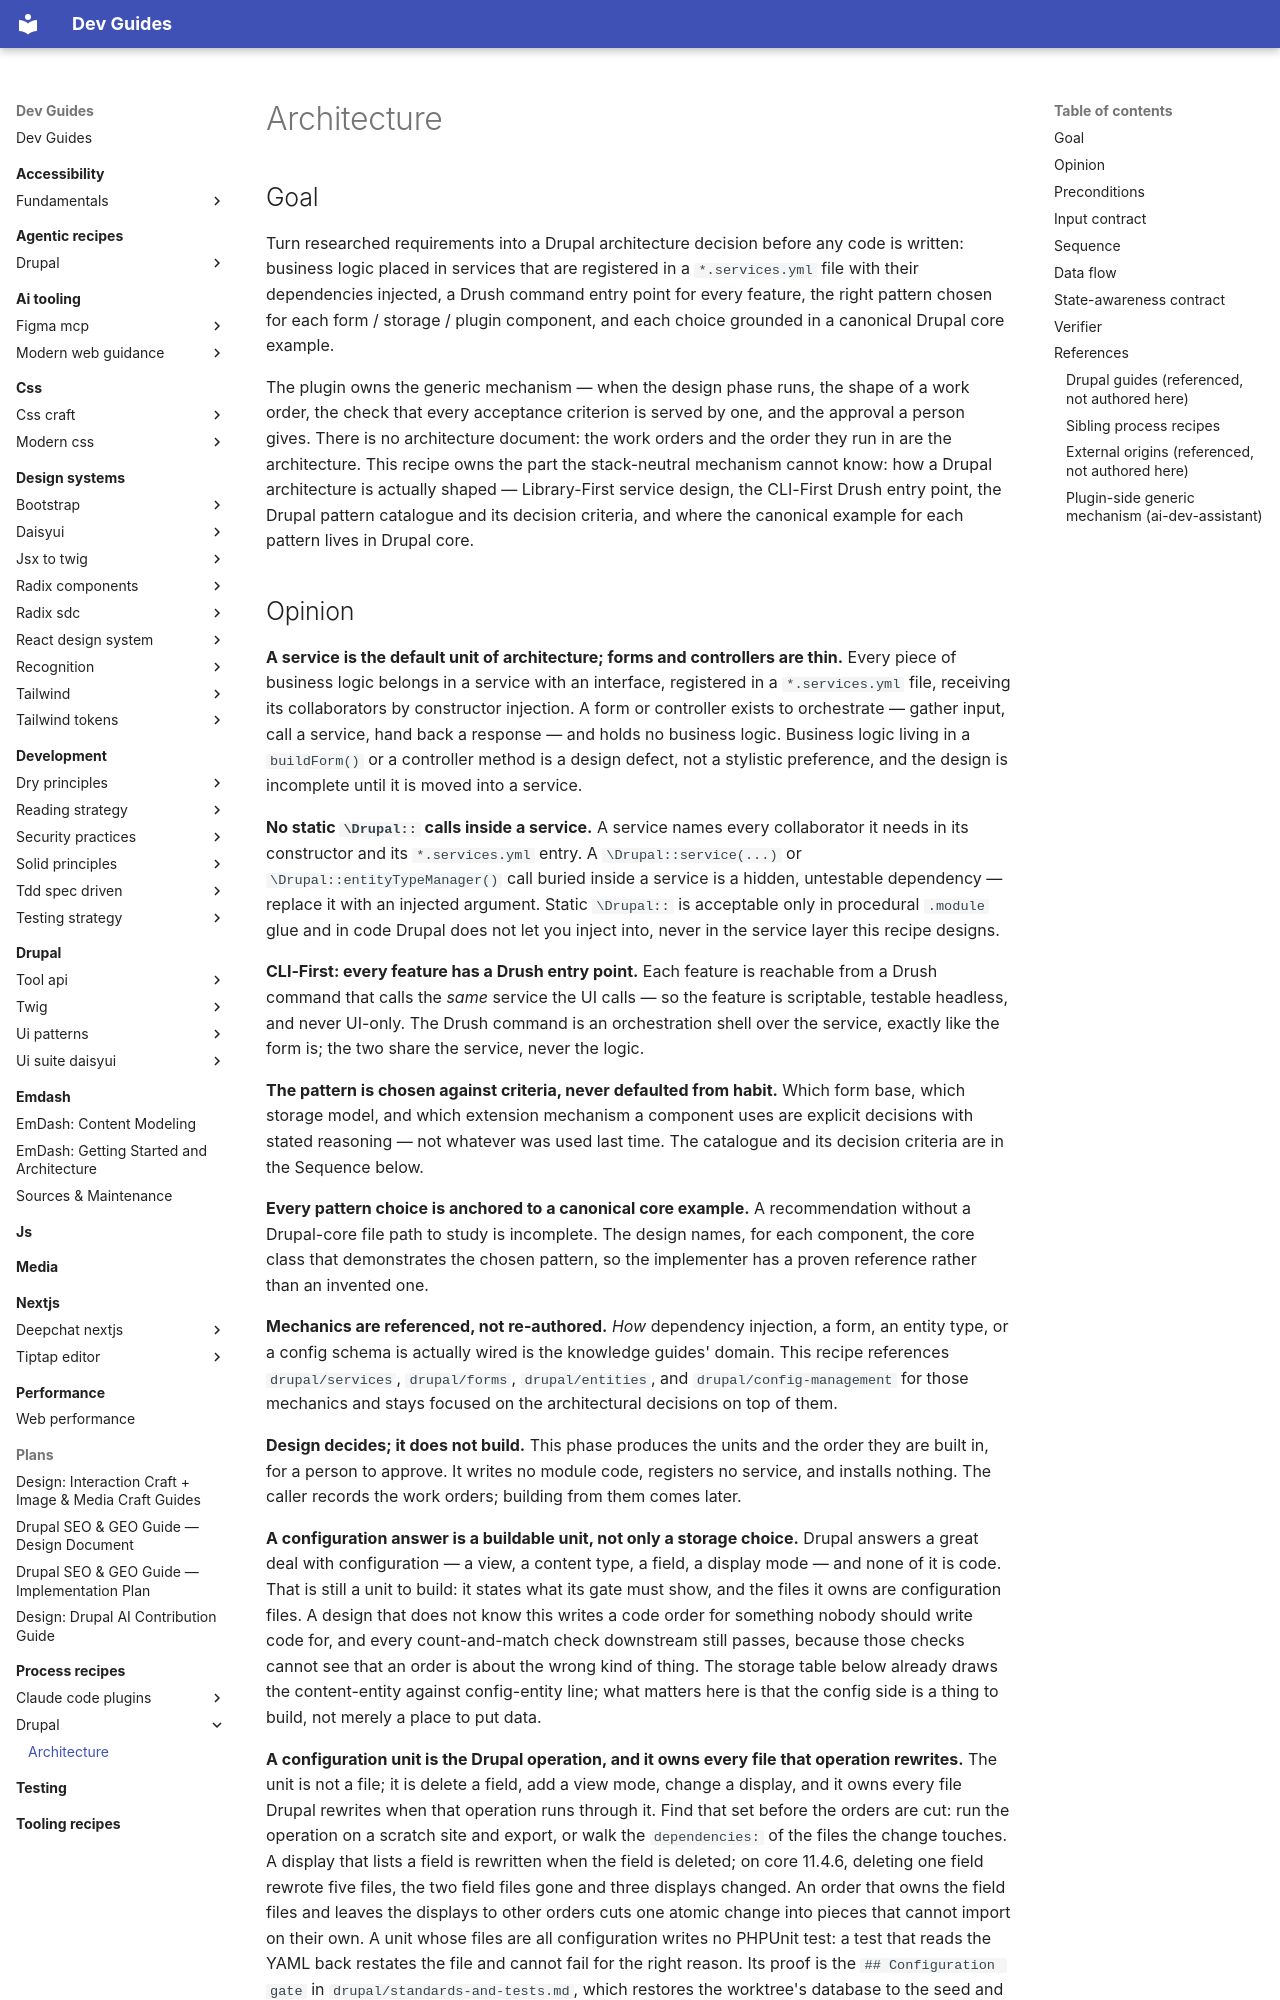

repository: camoa/dev-guides · page: process-recipes/drupal/architecture/index.html · generator: mkdocs

---
# Routing block — an orchestrator reads to here and decides.
name: drupal_design_architecture
capability: design
description: Use when a Drupal project enters the design phase and must turn researched requirements into the units to build and the order to build them in — places business logic in injected services, defines a Drush entry point, selects the form / entity / plugin pattern for each component, and grounds every choice in a canonical Drupal core example before any code is written.
# Metadata — read only after a match.
label: Design (Drupal)
recipe_schema_version: 1.0.0
version: 0.4.1
# Machine-readable dependency declaration (recipe-loader resolves these without parsing prose).
requires_guides:
  - drupal/services
  - drupal/forms
  - drupal/entities
  - drupal/config-management
# Process-recipe routing keys, enforced by validate_recipes.py for any recipe
# under docs/process-recipes/. `capability` above doubles as the phase (the
# lifecycle moment the orchestrator resolves on); there is no separate
# applies_to_phase. `framework` is the second routing dimension.
recipe_class: process
framework: drupal
drupal_compatibility: "^10.3 || ^11"
assumes:
  - composer
authors:
  - name: camoa
license: GPL-2.0-or-later
---

## Goal

Turn researched requirements into a Drupal architecture decision before any code is written: business logic placed in services that are registered in a `*.services.yml` file with their dependencies injected, a Drush command entry point for every feature, the right pattern chosen for each form / storage / plugin component, and each choice grounded in a canonical Drupal core example.

The plugin owns the generic mechanism — when the design phase runs, the shape of a work order, the check that every acceptance criterion is served by one, and the approval a person gives. There is no architecture document: the work orders and the order they run in are the architecture. This recipe owns the part the stack-neutral mechanism cannot know: how a Drupal architecture is actually shaped — Library-First service design, the CLI-First Drush entry point, the Drupal pattern catalogue and its decision criteria, and where the canonical example for each pattern lives in Drupal core.
